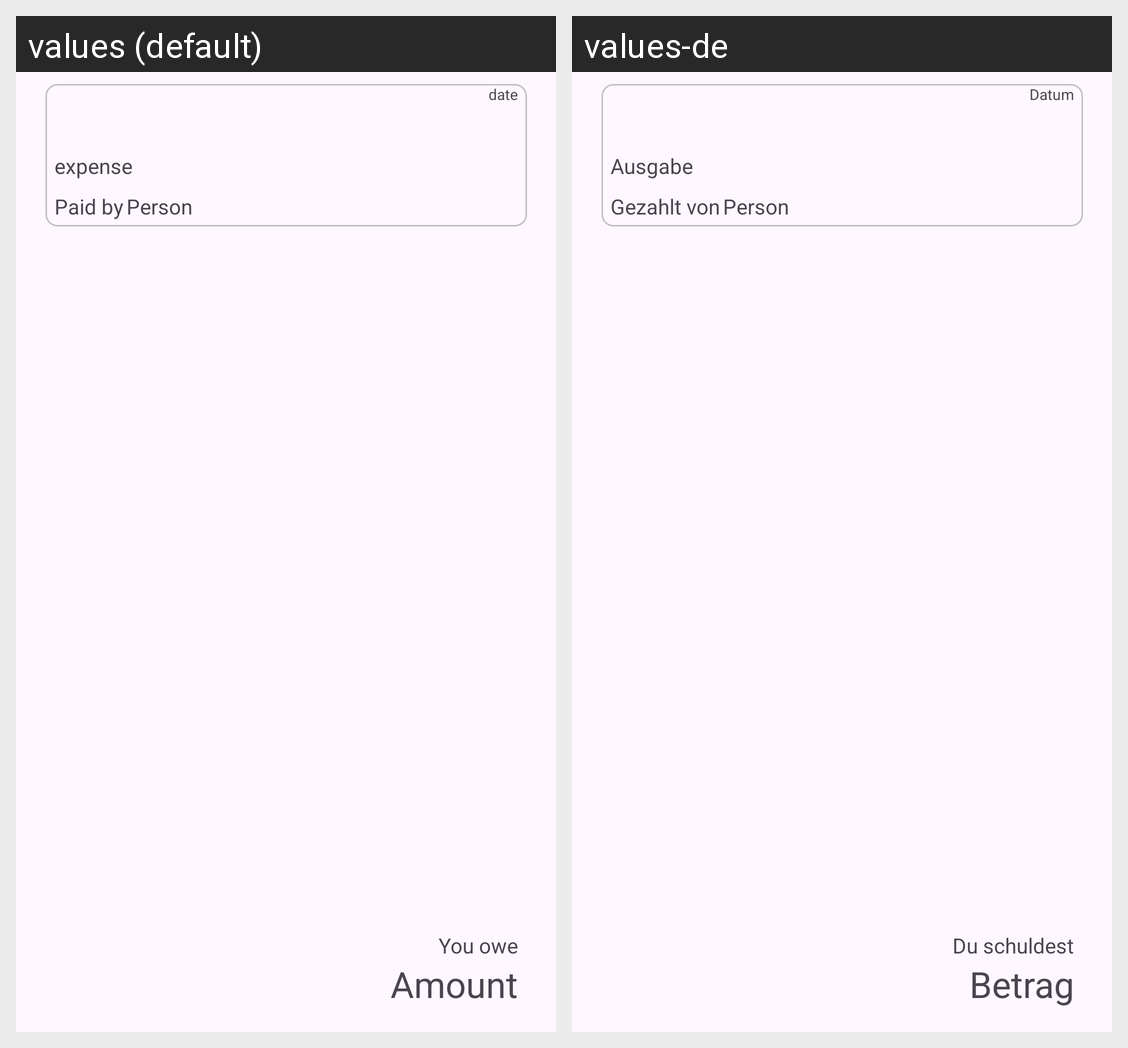

For this localized Android screen grid, give each drawn string resource with its value in every locale shown.
Android screen res/layout/expense_list_item.xml rendered under 2 locales, left to right: values (default), values-de. Device: Nexus 5 (rendered at 1080×1920; each locale shown at half size, 540×960, under a caption strip naming it); theme Theme.Bananasplit.
Strings drawn on this screen, with the default value and each locale's value (text and hints the layout hard-codes, and strings that could not be matched under every locale, appear in the picture but are not listed):

expense
  values: expense
  values-de: Ausgabe

amount
  values: Amount
  values-de: Betrag

date
  values: date
  values-de: Datum

paid_by
  values: Paid by
  values-de: Gezahlt von

person
  values: Person
  values-de: Person

you_owe
  values: You owe
  values-de: Du schuldest
